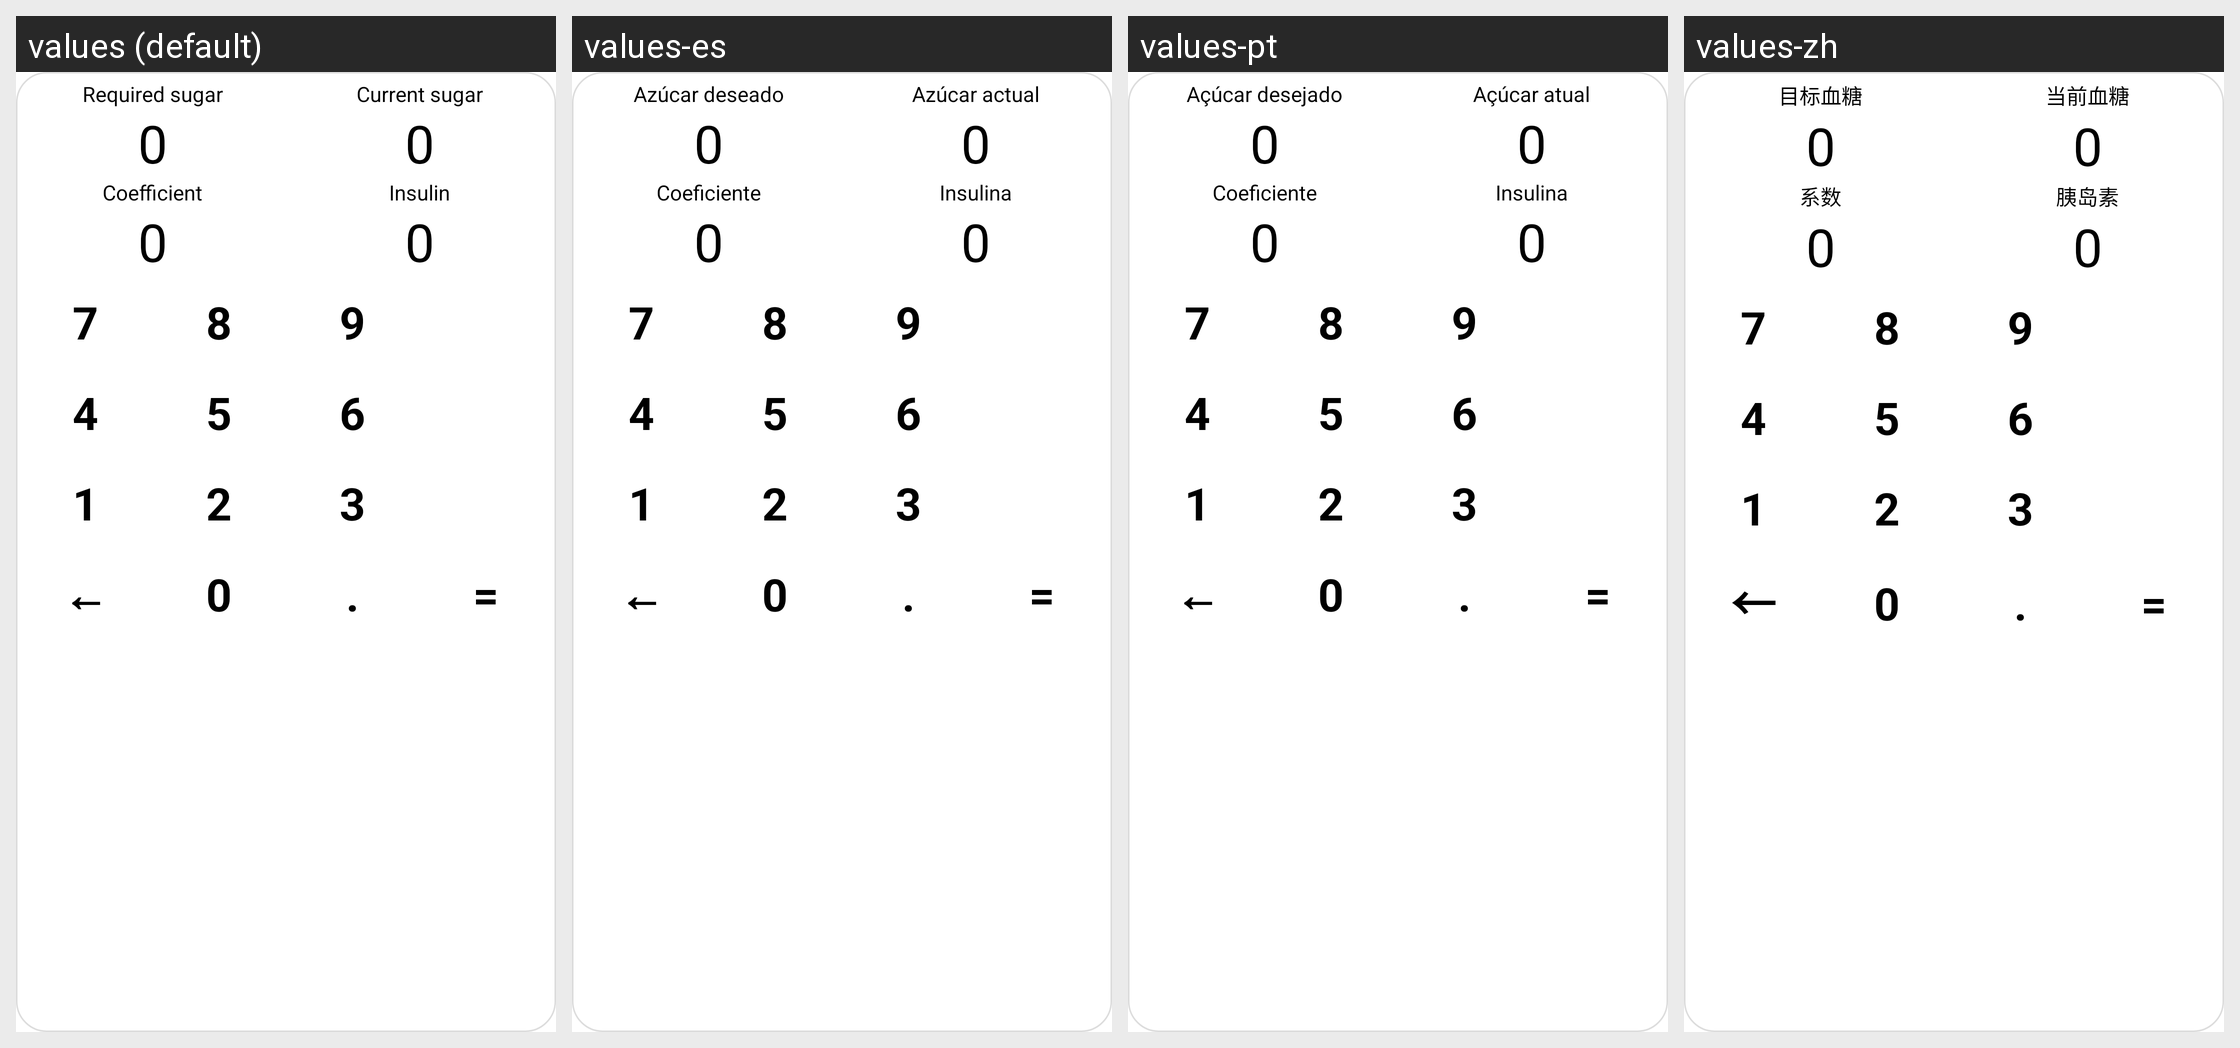

The Android screen above is rendered under several locales of the same app. Produce the string resources it draws, with the default and per-locale values.
Android screen res/layout/widget_calc.xml rendered under 4 locales, left to right: values (default), values-es, values-pt, values-zh. Device: Nexus 5 (rendered at 1080×1920; each locale shown at half size, 540×960, under a caption strip naming it); theme Theme.InsulinCalcWidget.
Other locales in the repository, not shown: values-ar, values-de, values-fr, values-hi, values-ja, values-ru.
Strings drawn on this screen, with the default value and each locale's value (text and hints the layout hard-codes, and strings that could not be matched under every locale, appear in the picture but are not listed):

required_sugar
  values: Required sugar
  values-es: Azúcar deseado
  values-pt: Açúcar desejado
  values-zh: 目标血糖

current_sugar
  values: Current sugar
  values-es: Azúcar actual
  values-pt: Açúcar atual
  values-zh: 当前血糖

coefficient
  values: Coefficient
  values-es: Coeficiente
  values-pt: Coeficiente
  values-zh: 系数

insulin
  values: Insulin
  values-es: Insulina
  values-pt: Insulina
  values-zh: 胰岛素
